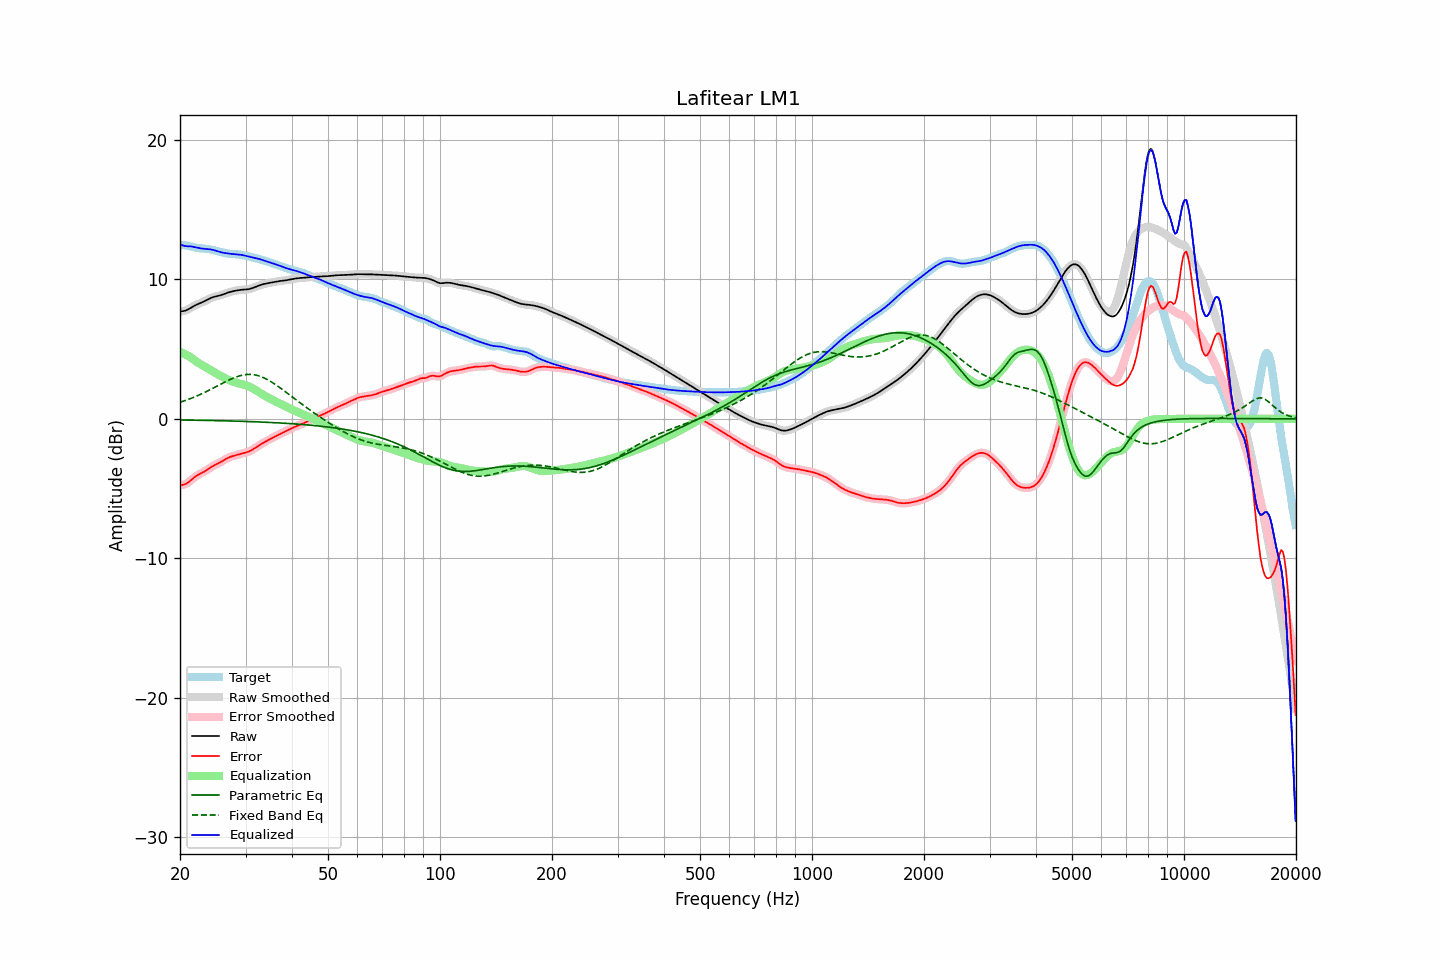

The data file committed next to this chart (first rows):
frequency, raw, error, smoothed, error_smoothed, equalization, parametric_eq, fixed_band_eq, equalized_raw, equalized_smoothed, target
20.00, 7.70, -4.74, 7.70, -4.74, 4.81, -0.08, 1.19, 12.51, 12.51, 12.44
20.20, 7.71, -4.74, 7.71, -4.74, 4.76, -0.08, 1.23, 12.47, 12.46, 12.45
20.40, 7.73, -4.72, 7.72, -4.73, 4.70, -0.08, 1.27, 12.43, 12.43, 12.45
20.61, 7.75, -4.70, 7.75, -4.69, 4.64, -0.08, 1.31, 12.39, 12.40, 12.44
20.81, 7.79, -4.64, 7.79, -4.64, 4.58, -0.09, 1.35, 12.38, 12.38, 12.43
21.02, 7.85, -4.56, 7.85, -4.56, 4.52, -0.09, 1.39, 12.37, 12.37, 12.41
21.23, 7.91, -4.48, 7.91, -4.47, 4.45, -0.09, 1.43, 12.36, 12.36, 12.38
21.44, 7.98, -4.38, 7.98, -4.38, 4.38, -0.09, 1.48, 12.36, 12.36, 12.35
21.66, 8.05, -4.28, 8.04, -4.28, 4.29, -0.09, 1.52, 12.34, 12.34, 12.33
21.87, 8.11, -4.19, 8.11, -4.19, 4.21, -0.10, 1.57, 12.32, 12.32, 12.30
22.09, 8.17, -4.10, 8.17, -4.10, 4.12, -0.10, 1.62, 12.29, 12.29, 12.27
22.31, 8.22, -4.03, 8.22, -4.03, 4.04, -0.10, 1.67, 12.26, 12.26, 12.25
22.54, 8.27, -3.96, 8.27, -3.97, 3.97, -0.10, 1.72, 12.24, 12.24, 12.23
22.76, 8.32, -3.91, 8.32, -3.91, 3.90, -0.10, 1.77, 12.22, 12.22, 12.22
22.99, 8.36, -3.85, 8.37, -3.85, 3.84, -0.11, 1.82, 12.20, 12.20, 12.21
23.22, 8.42, -3.79, 8.42, -3.79, 3.77, -0.11, 1.88, 12.19, 12.19, 12.20
23.45, 8.48, -3.72, 8.48, -3.72, 3.70, -0.11, 1.93, 12.18, 12.18, 12.20
23.69, 8.54, -3.64, 8.54, -3.64, 3.63, -0.11, 1.99, 12.17, 12.17, 12.18
23.92, 8.60, -3.56, 8.60, -3.57, 3.56, -0.11, 2.05, 12.16, 12.16, 12.16
24.16, 8.65, -3.49, 8.65, -3.49, 3.49, -0.12, 2.10, 12.15, 12.15, 12.14
24.40, 8.70, -3.41, 8.70, -3.41, 3.43, -0.12, 2.16, 12.13, 12.13, 12.11
24.65, 8.74, -3.35, 8.74, -3.35, 3.36, -0.12, 2.22, 12.10, 12.10, 12.09
24.89, 8.77, -3.29, 8.77, -3.29, 3.29, -0.12, 2.28, 12.06, 12.06, 12.06
25.14, 8.80, -3.23, 8.80, -3.23, 3.23, -0.13, 2.34, 12.03, 12.03, 12.03
25.39, 8.82, -3.18, 8.83, -3.17, 3.17, -0.13, 2.41, 11.99, 11.99, 12.00
25.65, 8.85, -3.12, 8.86, -3.12, 3.10, -0.13, 2.47, 11.96, 11.96, 11.97
25.91, 8.89, -3.05, 8.89, -3.05, 3.04, -0.14, 2.53, 11.93, 11.93, 11.94
26.16, 8.93, -2.98, 8.93, -2.98, 2.98, -0.14, 2.59, 11.91, 11.91, 11.91
26.43, 8.97, -2.91, 8.97, -2.92, 2.92, -0.14, 2.65, 11.89, 11.89, 11.89
26.69, 9.01, -2.85, 9.01, -2.85, 2.86, -0.14, 2.70, 11.87, 11.87, 11.86
26.96, 9.06, -2.79, 9.05, -2.79, 2.80, -0.15, 2.76, 11.86, 11.85, 11.84
27.23, 9.09, -2.74, 9.09, -2.74, 2.75, -0.15, 2.81, 11.84, 11.84, 11.83
27.50, 9.12, -2.70, 9.12, -2.70, 2.70, -0.15, 2.87, 11.83, 11.83, 11.82
27.77, 9.15, -2.66, 9.15, -2.66, 2.66, -0.16, 2.92, 11.81, 11.81, 11.81
28.05, 9.18, -2.63, 9.18, -2.63, 2.63, -0.16, 2.96, 11.80, 11.80, 11.81
28.33, 9.20, -2.60, 9.20, -2.60, 2.59, -0.16, 3.01, 11.79, 11.79, 11.80
28.62, 9.22, -2.57, 9.22, -2.57, 2.56, -0.17, 3.05, 11.78, 11.78, 11.79
28.90, 9.24, -2.53, 9.24, -2.53, 2.54, -0.17, 3.08, 11.77, 11.77, 11.77
29.19, 9.25, -2.50, 9.25, -2.50, 2.51, -0.17, 3.11, 11.76, 11.76, 11.75
29.48, 9.26, -2.47, 9.26, -2.47, 2.48, -0.18, 3.14, 11.74, 11.74, 11.73
29.78, 9.27, -2.44, 9.27, -2.44, 2.45, -0.18, 3.16, 11.71, 11.71, 11.71
30.08, 9.28, -2.41, 9.28, -2.41, 2.41, -0.19, 3.17, 11.68, 11.68, 11.69
30.38, 9.29, -2.38, 9.29, -2.37, 2.37, -0.19, 3.18, 11.65, 11.65, 11.66
30.68, 9.31, -2.33, 9.31, -2.33, 2.32, -0.19, 3.19, 11.63, 11.63, 11.64
30.99, 9.33, -2.28, 9.33, -2.28, 2.27, -0.20, 3.19, 11.60, 11.60, 11.61
31.30, 9.37, -2.21, 9.37, -2.21, 2.21, -0.20, 3.18, 11.58, 11.58, 11.58
31.61, 9.41, -2.14, 9.41, -2.14, 2.14, -0.21, 3.16, 11.55, 11.55, 11.55
31.93, 9.46, -2.07, 9.46, -2.07, 2.07, -0.21, 3.14, 11.53, 11.53, 11.52
32.24, 9.50, -1.99, 9.50, -1.99, 1.99, -0.22, 3.12, 11.50, 11.50, 11.49
32.57, 9.55, -1.91, 9.55, -1.91, 1.92, -0.22, 3.08, 11.47, 11.47, 11.46
32.89, 9.59, -1.84, 9.59, -1.84, 1.85, -0.23, 3.04, 11.44, 11.44, 11.43
33.22, 9.63, -1.77, 9.63, -1.77, 1.77, -0.23, 3.00, 11.40, 11.40, 11.40
33.55, 9.66, -1.70, 9.66, -1.70, 1.71, -0.24, 2.95, 11.37, 11.37, 11.36
33.89, 9.69, -1.64, 9.69, -1.64, 1.64, -0.24, 2.90, 11.33, 11.33, 11.33
34.23, 9.71, -1.58, 9.71, -1.58, 1.58, -0.25, 2.84, 11.29, 11.29, 11.29
34.57, 9.73, -1.51, 9.73, -1.51, 1.51, -0.25, 2.77, 11.25, 11.25, 11.25
34.92, 9.76, -1.45, 9.76, -1.45, 1.45, -0.26, 2.71, 11.21, 11.21, 11.21
35.27, 9.78, -1.40, 9.78, -1.40, 1.39, -0.26, 2.64, 11.17, 11.17, 11.17
35.62, 9.80, -1.34, 9.80, -1.34, 1.33, -0.27, 2.57, 11.13, 11.13, 11.14
35.97, 9.82, -1.28, 9.82, -1.28, 1.27, -0.27, 2.49, 11.10, 11.10, 11.10
... 635 more rows
